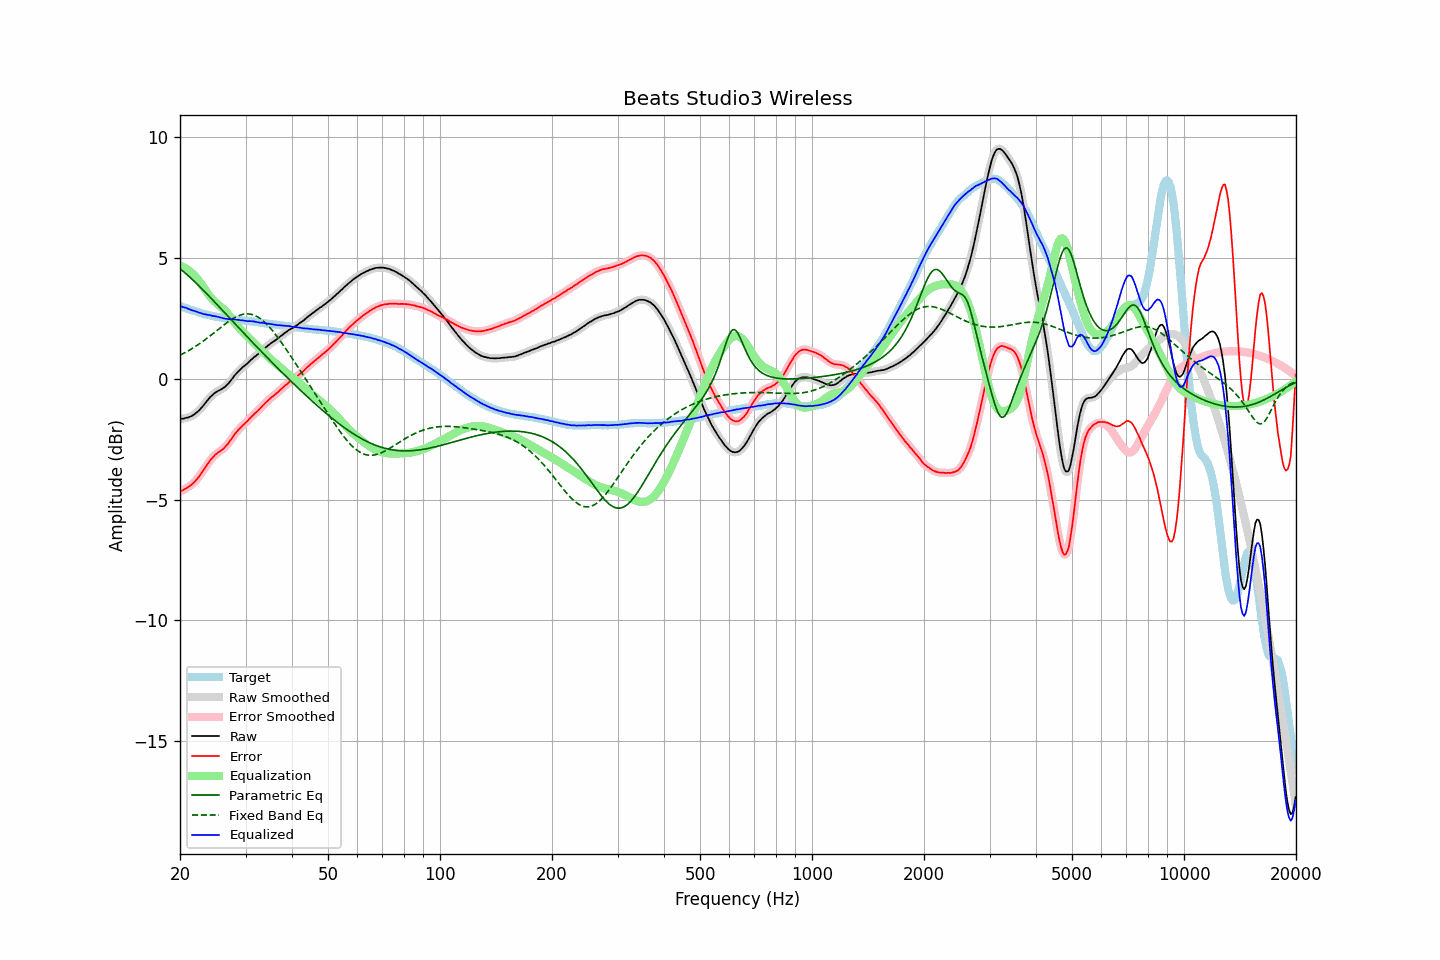

Source data for this figure (header and first rows):
frequency, raw, error, smoothed, error_smoothed, equalization, parametric_eq, fixed_band_eq, equalized_raw, equalized_smoothed, target
20.00, -1.68, -4.68, -1.67, -4.68, 4.66, 4.55, 0.97, 2.99, 2.99, 3.00
20.20, -1.66, -4.64, -1.66, -4.64, 4.64, 4.49, 1.00, 2.98, 2.98, 2.98
20.40, -1.66, -4.61, -1.65, -4.61, 4.61, 4.44, 1.04, 2.96, 2.96, 2.95
20.61, -1.64, -4.57, -1.64, -4.57, 4.58, 4.38, 1.07, 2.94, 2.94, 2.93
20.81, -1.62, -4.53, -1.62, -4.53, 4.54, 4.32, 1.11, 2.92, 2.92, 2.91
21.02, -1.61, -4.49, -1.60, -4.49, 4.50, 4.26, 1.15, 2.89, 2.89, 2.88
21.23, -1.58, -4.44, -1.58, -4.44, 4.45, 4.20, 1.18, 2.87, 2.87, 2.86
21.44, -1.56, -4.40, -1.55, -4.39, 4.39, 4.14, 1.22, 2.83, 2.84, 2.84
21.66, -1.52, -4.34, -1.52, -4.34, 4.33, 4.08, 1.26, 2.82, 2.82, 2.82
21.87, -1.48, -4.28, -1.47, -4.27, 4.27, 4.02, 1.31, 2.79, 2.80, 2.80
22.09, -1.42, -4.20, -1.42, -4.20, 4.20, 3.95, 1.35, 2.78, 2.77, 2.78
22.31, -1.37, -4.13, -1.36, -4.12, 4.12, 3.89, 1.39, 2.75, 2.75, 2.76
22.54, -1.31, -4.04, -1.30, -4.03, 4.03, 3.82, 1.44, 2.72, 2.73, 2.73
22.76, -1.23, -3.94, -1.23, -3.94, 3.94, 3.76, 1.48, 2.71, 2.71, 2.71
22.99, -1.16, -3.85, -1.15, -3.84, 3.84, 3.69, 1.53, 2.69, 2.69, 2.69
23.22, -1.08, -3.75, -1.07, -3.74, 3.74, 3.62, 1.58, 2.67, 2.67, 2.67
23.45, -0.99, -3.64, -0.99, -3.65, 3.65, 3.55, 1.63, 2.66, 2.65, 2.66
23.69, -0.91, -3.55, -0.90, -3.54, 3.55, 3.49, 1.68, 2.64, 2.64, 2.64
23.92, -0.83, -3.45, -0.83, -3.45, 3.46, 3.42, 1.73, 2.63, 2.63, 2.63
24.16, -0.75, -3.35, -0.75, -3.36, 3.37, 3.35, 1.78, 2.62, 2.62, 2.61
24.40, -0.70, -3.29, -0.69, -3.28, 3.29, 3.28, 1.83, 2.60, 2.60, 2.60
24.65, -0.63, -3.21, -0.63, -3.21, 3.22, 3.21, 1.89, 2.59, 2.59, 2.59
24.89, -0.58, -3.14, -0.58, -3.15, 3.16, 3.14, 1.94, 2.58, 2.58, 2.57
25.14, -0.54, -3.09, -0.53, -3.09, 3.10, 3.07, 1.99, 2.56, 2.57, 2.55
25.39, -0.50, -3.04, -0.50, -3.04, 3.05, 3.00, 2.05, 2.55, 2.55, 2.54
25.65, -0.47, -3.00, -0.46, -3.00, 3.00, 2.93, 2.10, 2.53, 2.53, 2.53
25.91, -0.43, -2.95, -0.43, -2.95, 2.94, 2.85, 2.15, 2.51, 2.51, 2.52
26.16, -0.39, -2.90, -0.39, -2.90, 2.88, 2.78, 2.21, 2.50, 2.50, 2.51
26.43, -0.34, -2.83, -0.34, -2.83, 2.82, 2.71, 2.26, 2.48, 2.48, 2.49
26.69, -0.28, -2.76, -0.28, -2.76, 2.75, 2.64, 2.31, 2.47, 2.47, 2.48
26.96, -0.21, -2.68, -0.21, -2.68, 2.67, 2.57, 2.35, 2.46, 2.46, 2.47
27.23, -0.13, -2.59, -0.13, -2.59, 2.58, 2.50, 2.40, 2.46, 2.46, 2.46
27.50, -0.05, -2.50, -0.04, -2.50, 2.50, 2.43, 2.44, 2.45, 2.45, 2.45
27.77, 0.04, -2.40, 0.04, -2.40, 2.41, 2.36, 2.49, 2.45, 2.45, 2.45
28.05, 0.13, -2.30, 0.13, -2.31, 2.32, 2.28, 2.52, 2.45, 2.45, 2.44
28.33, 0.20, -2.22, 0.21, -2.22, 2.23, 2.21, 2.56, 2.44, 2.44, 2.43
28.62, 0.28, -2.14, 0.28, -2.15, 2.15, 2.14, 2.59, 2.44, 2.43, 2.43
28.90, 0.34, -2.07, 0.34, -2.07, 2.08, 2.07, 2.62, 2.42, 2.42, 2.42
29.19, 0.40, -2.01, 0.41, -2.00, 2.01, 2.00, 2.64, 2.41, 2.41, 2.41
29.48, 0.47, -1.93, 0.47, -1.94, 1.94, 1.93, 2.66, 2.41, 2.41, 2.40
29.78, 0.52, -1.88, 0.52, -1.88, 1.87, 1.86, 2.67, 2.39, 2.40, 2.40
30.08, 0.58, -1.81, 0.58, -1.81, 1.81, 1.79, 2.68, 2.39, 2.39, 2.39
30.38, 0.63, -1.76, 0.64, -1.75, 1.74, 1.72, 2.68, 2.37, 2.38, 2.39
30.68, 0.70, -1.68, 0.70, -1.68, 1.68, 1.65, 2.67, 2.38, 2.38, 2.38
30.99, 0.76, -1.61, 0.76, -1.61, 1.61, 1.58, 2.66, 2.38, 2.37, 2.37
31.30, 0.82, -1.54, 0.82, -1.54, 1.55, 1.51, 2.65, 2.37, 2.37, 2.37
31.61, 0.88, -1.47, 0.88, -1.48, 1.48, 1.44, 2.63, 2.37, 2.36, 2.36
31.93, 0.93, -1.41, 0.93, -1.42, 1.42, 1.37, 2.60, 2.35, 2.35, 2.34
32.24, 0.98, -1.36, 0.99, -1.35, 1.35, 1.30, 2.57, 2.33, 2.33, 2.34
32.57, 1.04, -1.29, 1.04, -1.29, 1.28, 1.23, 2.53, 2.33, 2.32, 2.33
32.89, 1.09, -1.23, 1.10, -1.22, 1.22, 1.16, 2.48, 2.31, 2.32, 2.32
33.22, 1.16, -1.15, 1.16, -1.15, 1.15, 1.09, 2.43, 2.31, 2.31, 2.31
33.55, 1.21, -1.08, 1.21, -1.08, 1.08, 1.02, 2.37, 2.30, 2.30, 2.30
33.89, 1.27, -1.01, 1.27, -1.01, 1.02, 0.96, 2.31, 2.29, 2.29, 2.29
34.23, 1.32, -0.95, 1.33, -0.95, 0.95, 0.89, 2.25, 2.28, 2.28, 2.27
34.57, 1.38, -0.89, 1.38, -0.89, 0.89, 0.82, 2.18, 2.27, 2.27, 2.27
34.92, 1.43, -0.83, 1.43, -0.83, 0.83, 0.75, 2.10, 2.26, 2.26, 2.26
35.27, 1.48, -0.77, 1.48, -0.77, 0.77, 0.69, 2.03, 2.26, 2.25, 2.25
35.62, 1.52, -0.72, 1.53, -0.72, 0.72, 0.62, 1.95, 2.24, 2.24, 2.25
35.97, 1.57, -0.66, 1.57, -0.66, 0.66, 0.55, 1.86, 2.23, 2.23, 2.23
... 635 more rows
